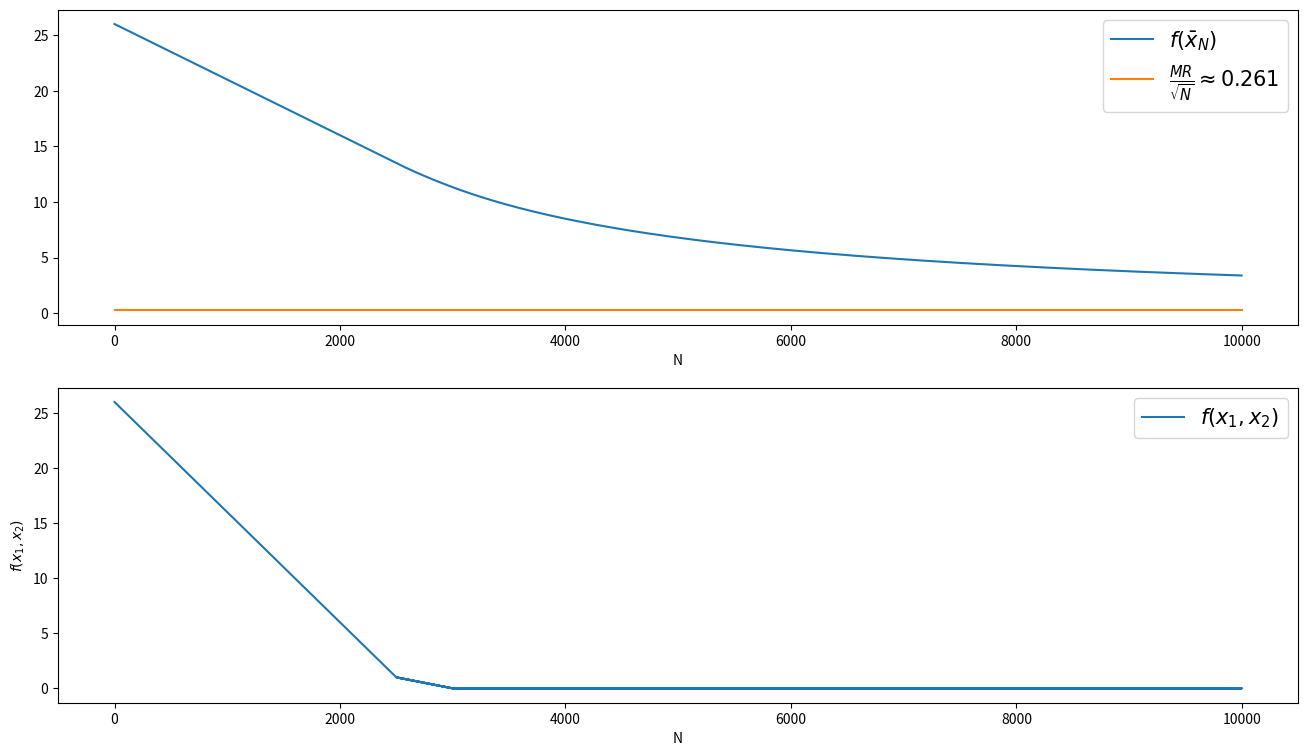
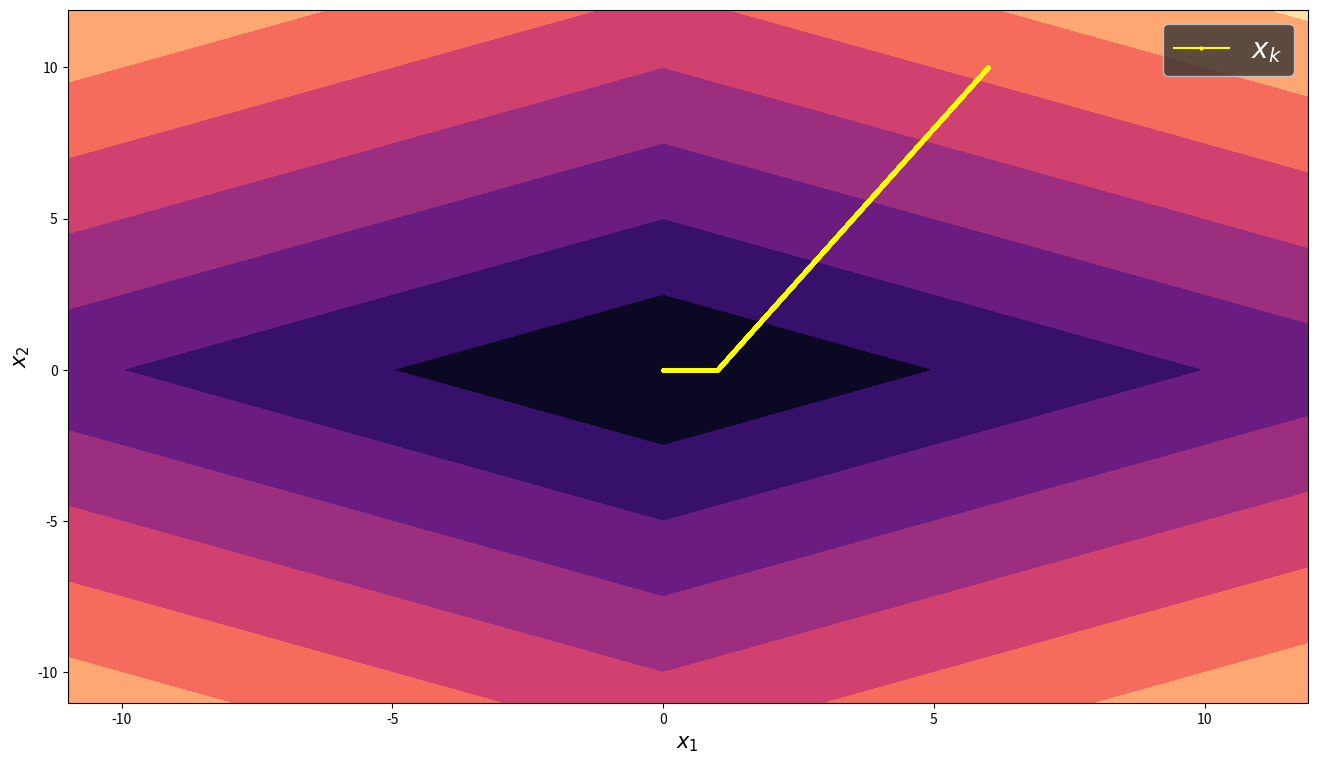

Here is the Python script that generated these plots, in order:
import numpy as np
from matplotlib import pyplot as plt
from matplotlib.gridspec import GridSpec

def f(c,x):
    return np.dot(c,np.abs(x))

def subgradient(c,x):
    return c * np.sign(x)


c = np.array([1,2])
x = np.array([6,10])
grad = subgradient(c,x)

x1_history = np.array([])
x2_history = np.array([])
function_history = np.array([])
min_function = 5.0
max_grad = 0.0
iter_counter = 0
N = 10000
eps = 0.01

R = np.dot(x,x)**0.5

for i in range(1,N+1):
    grad = subgradient(c,x)

    x1_history = np.append(x1_history,x[0])
    x2_history = np.append(x2_history,x[1])
    function_history = np.append(function_history,f(c,x))
    max_grad = max(max_grad,np.dot(grad,grad)**0.5)
    min_function = min(min_function, f(c, x))
    iter_counter = i

    if grad[0]==0 and grad[1]==0:
        break

    step1 = R/(max_grad * (N ** 0.5))
    step2 = eps/(max_grad**2)
    step3 = eps/np.dot(grad,grad)
    step4 = 1.0/i

    x = x - step2*grad
    print(x)

mean_values = np.array([])  # верна только для шага 1
x_mean = np.array([0,0])

for i in range(len(x1_history)):
    x_mean = x_mean + np.array([x1_history[i],x2_history[i]])
    mean_values = np.append(mean_values,f(c,x_mean/(i+1)))


fig1 = plt.figure(figsize=(16,9))
gs1 = GridSpec(2,1,fig1)

ax1 = plt.subplot(gs1[0,0])
ax1.plot(mean_values,label='$f(\\bar{x}_N)$')
ax1.plot([0,N+1],[max_grad * R / (N ** 0.5),max_grad * R / (N ** 0.5)],label='$\\frac{MR}{\sqrt{N}}' + f'\\approx {round((max_grad * R / (N ** 0.5)),3)}$')
ax1.set_xlabel('N')
plt.legend(fontsize=15)

ax2 = plt.subplot(gs1[1,0])
ax2.plot(function_history,label='$f(x_1,x_2)$')
ax2.set_xlabel('N')
ax2.set_ylabel('$f(x_1,x_2)$')
plt.legend(fontsize=15)

plt.show()

fig2 = plt.figure(figsize=(16,9))
ax3 = fig2.add_subplot()

a = np.arange(-11,12,0.1)
b = np.arange(-11,12,0.1)

x1grid,x2grid = np.meshgrid(a,b)
fgrid = c[0] * np.abs(x1grid) + c[1] * abs(x2grid)

ax3.contourf(x1grid,x2grid,fgrid,cmap='magma')
ax3.plot(x1_history,x2_history,markersize=2,color='yellow',marker='o',label='$x_k$')
ax3.legend(facecolor=(0.2,0.2,0.2),fontsize=20,labelcolor='white')
ax3.set_xlabel('$x_1$',fontsize=15)
ax3.set_ylabel('$x_2$',fontsize=15)

plt.show()